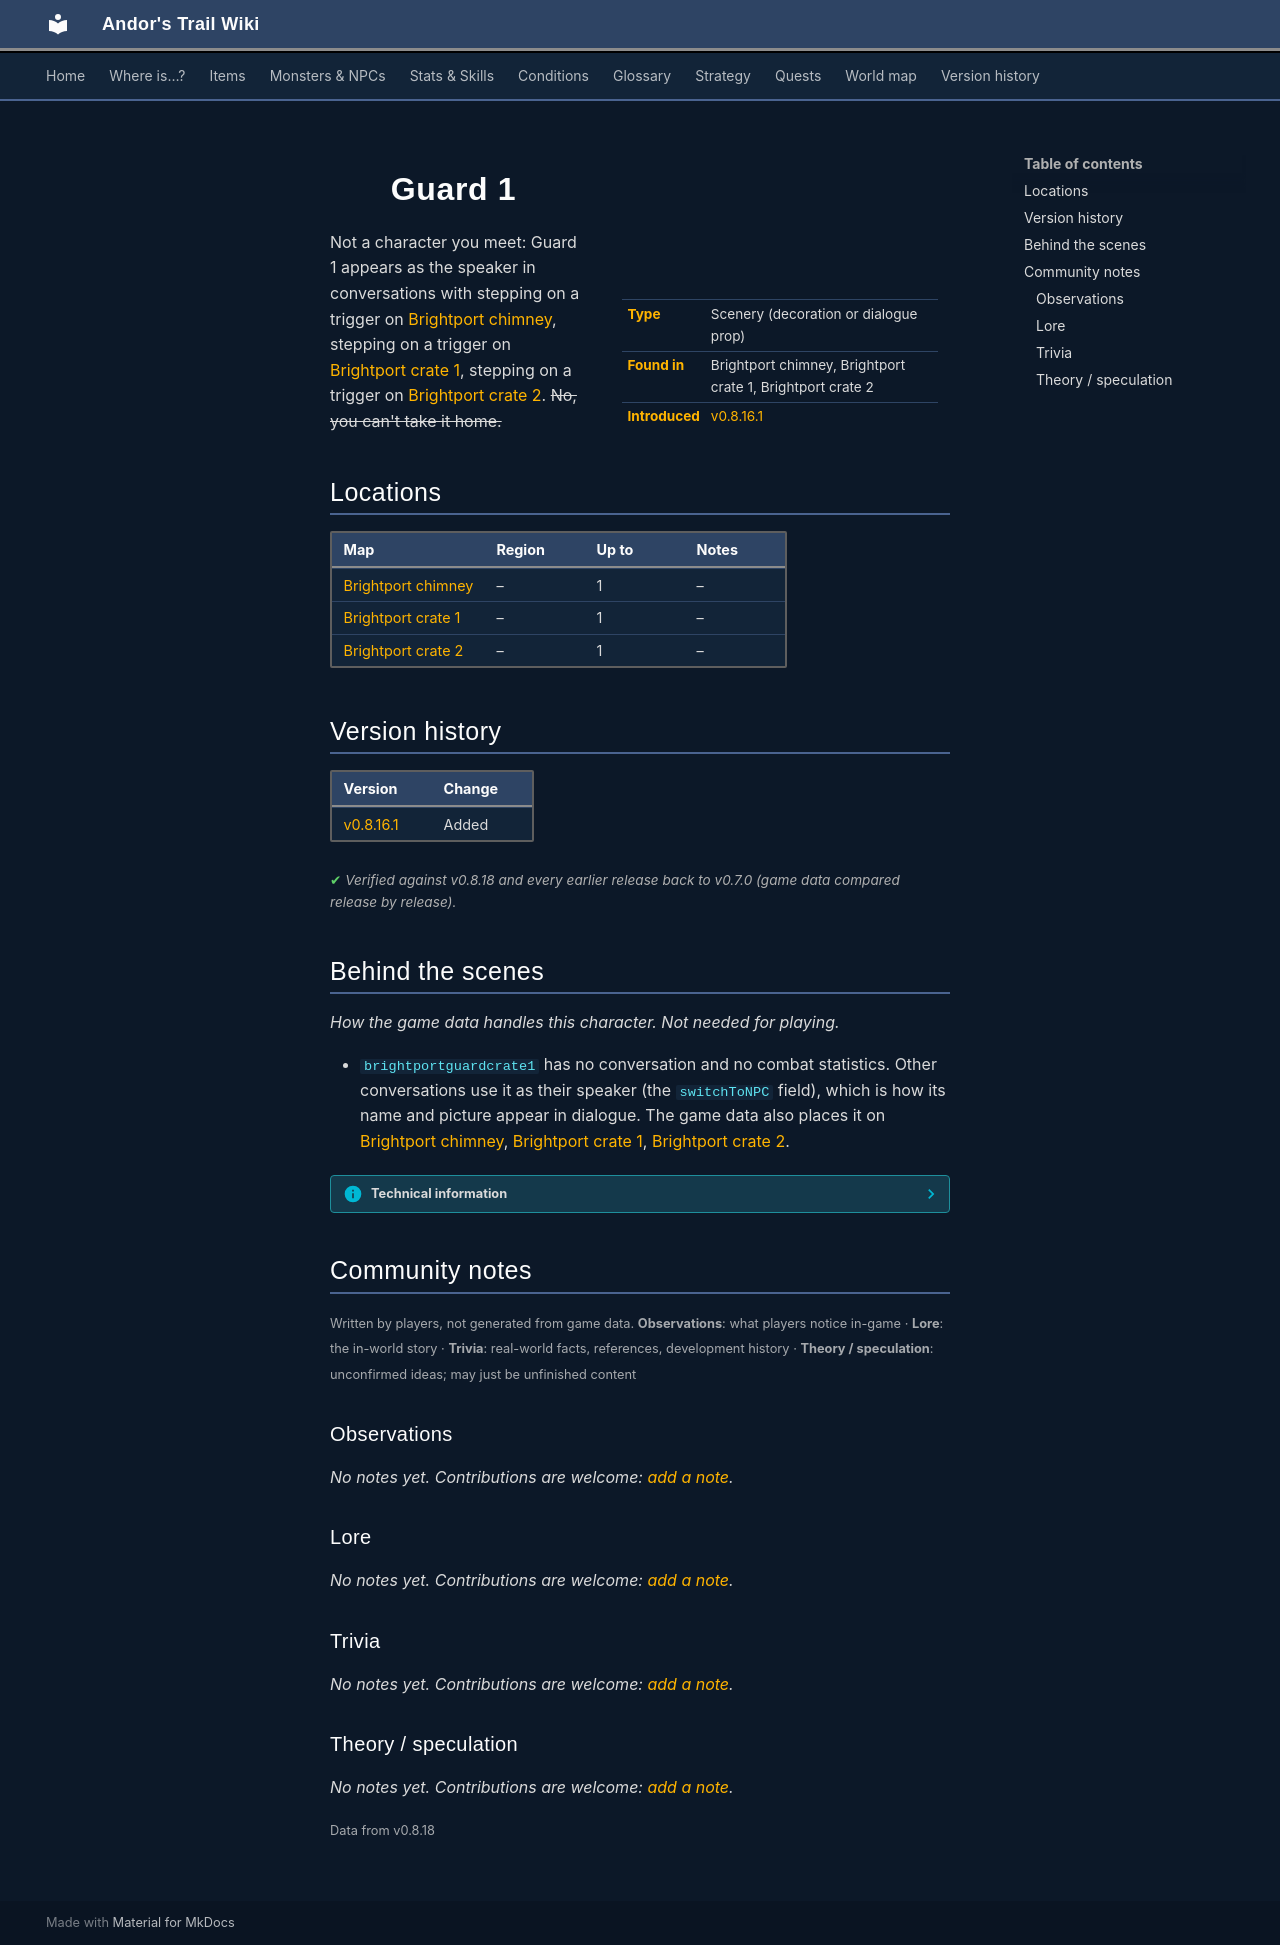

repository: asdfghjkl628/Andor-s-Trail-Wikiiii · page: monsters/brightportguardcrate1/index.html · generator: mkdocs

---
description: "Guard 1 is scenery in Andor's Trail: a decoration or dialogue prop, found in Brightport chimney, Brightport crate 1, Brightport crate 2."
---

# ![](../assets/icons/monsters/monsters_ld1_94.png){ .sprite } Guard 1

<div class="infobox" markdown>

<p class="ib-img"><img class="sprite" src="../../assets/icons/monsters/monsters_ld1_94.png" alt=""></p>

| | |
|---|---|
| **Type** | Scenery (decoration or dialogue prop) |
| **Found in** | Brightport chimney, Brightport crate 1, Brightport crate 2 |
| **Introduced** | [v0.8.16.1](../versions/0.8.16.1.md) |

</div>

Not a character you meet: Guard 1 appears as the speaker in conversations with stepping on a trigger on [Brightport chimney](../maps/brightport_chimney.md), stepping on a trigger on [Brightport crate 1](../maps/brightport_crate1.md), stepping on a trigger on [Brightport crate 2](../maps/brightport_crate2.md). ~~No, you can't take it home.~~

## Locations

| Map | Region | Up to | Notes |
|---|---|---|---|
| [Brightport chimney](../maps/brightport_chimney.md) | – | 1 | – |
| [Brightport crate 1](../maps/brightport_crate1.md) | – | 1 | – |
| [Brightport crate 2](../maps/brightport_crate2.md) | – | 1 | – |


## Version history

| Version | Change |
|---|---|
| [v0.8.16.1](../versions/0.8.16.1.md) | Added |

<p class="verified">Verified against v0.8.18 and every earlier release back to v0.7.0 (game data compared release by release).</p>


## Behind the scenes

*How the game data handles this character. Not needed for playing.*

- `brightportguardcrate1` has no conversation and no combat statistics. Other conversations use it as their speaker (the `switchToNPC` field), which is how its name and picture appear in dialogue. The game data also places it on [Brightport chimney](../maps/brightport_chimney.md), [Brightport crate 1](../maps/brightport_crate1.md), [Brightport crate 2](../maps/brightport_crate2.md).

??? info "Technical information"

    | | |
    |---|---|
    | Entry ID | `brightportguardcrate1` |
    | Type (wiki) | Scenery |
    | Spawn group | `brightportguardcrate1` |
    | Loot table | – |
    | Conversation | – |
    | Faction | – |
    | Movement | – |
    | Icon | `monsters_ld1:94` |
    | Defined in | `res/raw/monsterlist_brightport.json` |

    Raw data:

    ```json
    {
     "id": "brightportguardcrate1",
     "name": "Guard 1",
     "iconID": "monsters_ld1:94"
    }
    ```


## Community notes

<small>Written by players, not generated from game data. **Observations**: what players notice in-game · **Lore**: the in-world story · **Trivia**: real-world facts, references, development history · **Theory / speculation**: unconfirmed ideas; may just be unfinished content</small>

### Observations

*No notes yet. Contributions are welcome: [add a note](https://github.com/asdfghjkl628/Andor-s-Trail-Wikiiii/new/main/notes/monsters?filename=brightportguardcrate1.md&value=%23%23%20Observations%0A%0A%3C%21--%20what%20players%20notice%20in-game%20--%3E%0A%0A%23%23%20Lore%0A%0A%3C%21--%20the%20in-world%20story%20--%3E%0A%0A%23%23%20Trivia%0A%0A%3C%21--%20real-world%20facts%2C%20references%2C%20development%20history%20--%3E%0A%0A%23%23%20Theory%20/%20speculation%0A%0A%3C%21--%20unconfirmed%20ideas%3B%20may%20just%20be%20unfinished%20content%20--%3E%0A).*

### Lore

*No notes yet. Contributions are welcome: [add a note](https://github.com/asdfghjkl628/Andor-s-Trail-Wikiiii/new/main/notes/monsters?filename=brightportguardcrate1.md&value=%23%23%20Observations%0A%0A%3C%21--%20what%20players%20notice%20in-game%20--%3E%0A%0A%23%23%20Lore%0A%0A%3C%21--%20the%20in-world%20story%20--%3E%0A%0A%23%23%20Trivia%0A%0A%3C%21--%20real-world%20facts%2C%20references%2C%20development%20history%20--%3E%0A%0A%23%23%20Theory%20/%20speculation%0A%0A%3C%21--%20unconfirmed%20ideas%3B%20may%20just%20be%20unfinished%20content%20--%3E%0A).*

### Trivia

*No notes yet. Contributions are welcome: [add a note](https://github.com/asdfghjkl628/Andor-s-Trail-Wikiiii/new/main/notes/monsters?filename=brightportguardcrate1.md&value=%23%23%20Observations%0A%0A%3C%21--%20what%20players%20notice%20in-game%20--%3E%0A%0A%23%23%20Lore%0A%0A%3C%21--%20the%20in-world%20story%20--%3E%0A%0A%23%23%20Trivia%0A%0A%3C%21--%20real-world%20facts%2C%20references%2C%20development%20history%20--%3E%0A%0A%23%23%20Theory%20/%20speculation%0A%0A%3C%21--%20unconfirmed%20ideas%3B%20may%20just%20be%20unfinished%20content%20--%3E%0A).*

### Theory / speculation

*No notes yet. Contributions are welcome: [add a note](https://github.com/asdfghjkl628/Andor-s-Trail-Wikiiii/new/main/notes/monsters?filename=brightportguardcrate1.md&value=%23%23%20Observations%0A%0A%3C%21--%20what%20players%20notice%20in-game%20--%3E%0A%0A%23%23%20Lore%0A%0A%3C%21--%20the%20in-world%20story%20--%3E%0A%0A%23%23%20Trivia%0A%0A%3C%21--%20real-world%20facts%2C%20references%2C%20development%20history%20--%3E%0A%0A%23%23%20Theory%20/%20speculation%0A%0A%3C%21--%20unconfirmed%20ideas%3B%20may%20just%20be%20unfinished%20content%20--%3E%0A).*


<small>Data from v0.8.18</small>
